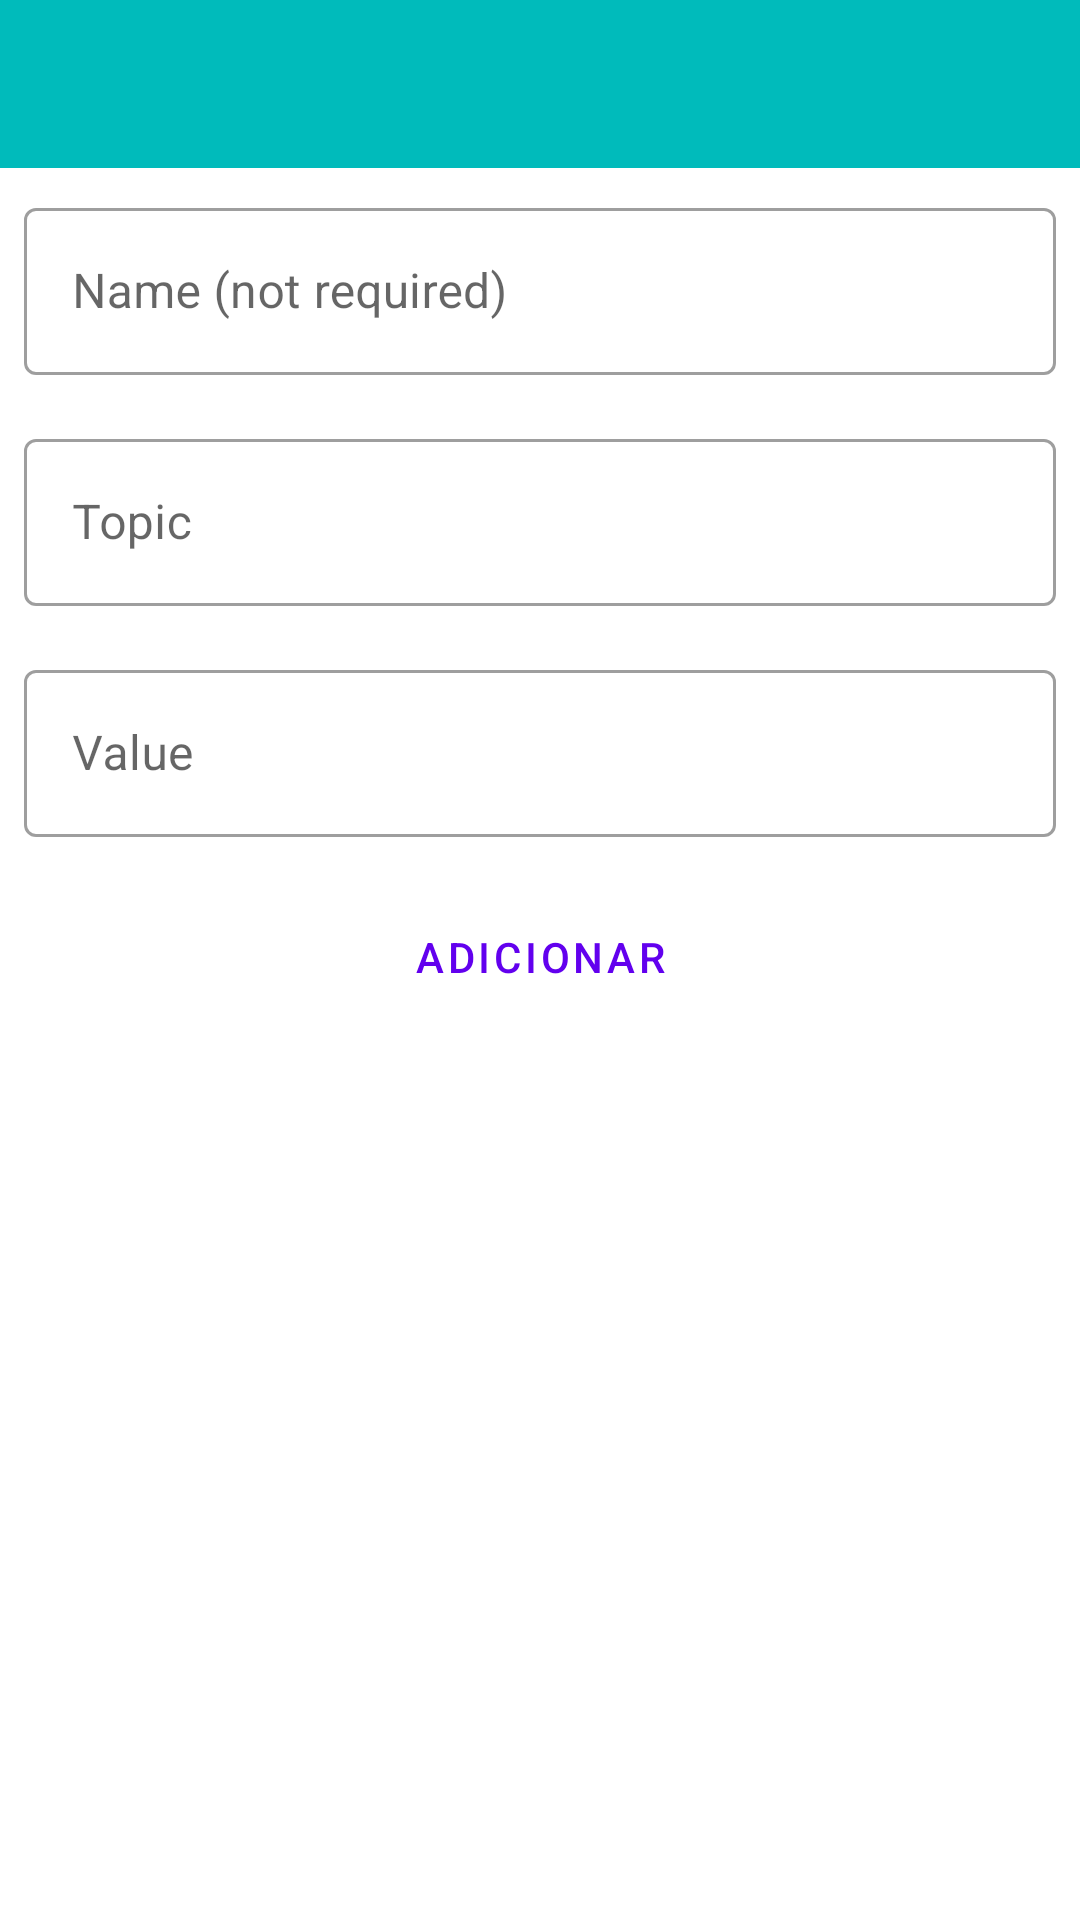

The Android layout XML behind this screen, and the referenced resources:
<!-- AndroidManifest.xml: application theme AppTheme -->
<!-- res/layout/fragment_new_button.xml -->
<?xml version="1.0" encoding="utf-8"?>
<LinearLayout xmlns:android="http://schemas.android.com/apk/res/android"
    xmlns:app="http://schemas.android.com/apk/res-auto"
    xmlns:tools="http://schemas.android.com/tools"
    android:layout_width="match_parent"
    android:layout_height="match_parent"
    android:orientation="vertical">

    <androidx.appcompat.widget.Toolbar
        android:id="@+id/toolbar"
        android:layout_width="match_parent"
        android:layout_height="wrap_content"
        android:background="?attr/colorPrimaryDark"/>

    <com.google.android.material.textfield.TextInputLayout
        android:layout_width="match_parent"
        android:layout_height="wrap_content"
        android:layout_margin="8dp"
        >

        <com.google.android.material.textfield.TextInputEditText
            android:layout_width="match_parent"
            android:layout_height="wrap_content"
            android:hint="Name (not required)"
            android:id="@+id/button_name"/>

    </com.google.android.material.textfield.TextInputLayout>

    <com.google.android.material.textfield.TextInputLayout
        android:layout_width="match_parent"
        android:layout_height="wrap_content"
        android:layout_margin="8dp"
        >

        <com.google.android.material.textfield.TextInputEditText
            android:layout_width="match_parent"
            android:layout_height="wrap_content"
            android:hint="Topic"
            android:id="@+id/button_topic"/>

    </com.google.android.material.textfield.TextInputLayout>


    <com.google.android.material.textfield.TextInputLayout
        android:layout_width="match_parent"
        android:layout_height="wrap_content"
        android:layout_margin="8dp"
        >

        <com.google.android.material.textfield.TextInputEditText
            android:layout_width="match_parent"
            android:layout_height="wrap_content"
            android:hint="Value"
            android:id="@+id/button_value"/>

    </com.google.android.material.textfield.TextInputLayout>


    <Button
        android:layout_width="match_parent"
        android:layout_height="wrap_content"
        android:layout_margin="8dp"
        android:text="@string/add"
        android:id="@+id/button_ok_button"/>



</LinearLayout>
<!-- resources referenced by this layout -->
<resources>
  <string name="add">Adicionar</string>
  <style name="AppTheme" parent="Theme.MaterialComponents.Light.NoActionBar">
          
          <item name="colorPrimary">@color/colorPrimary</item>
          <item name="colorPrimaryDark">@color/colorPrimaryDark</item>
          <item name="colorAccent">@color/colorAccent</item>
          <item name="buttonStyle">@style/Widget.MaterialComponents.Button.TextButton</item>
          <item name="textInputStyle">@style/Widget.MaterialComponents.TextInputLayout.OutlinedBox</item>
      </style>
  <color name="colorPrimary">#6200EE</color>
  <color name="colorPrimaryDark">#00BBBB</color>
  <color name="colorAccent">#C62828</color>
</resources>
